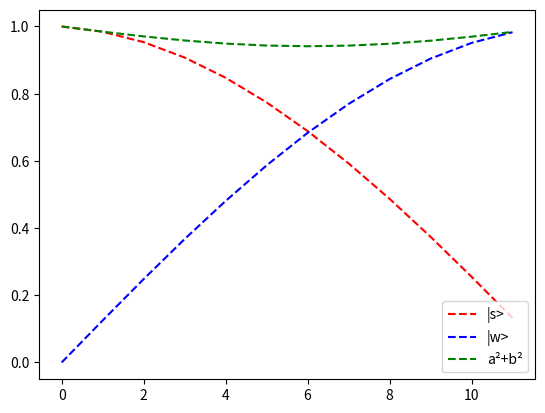

Python code for this plot:
import numpy as np
import math
import matplotlib.pyplot as plt
import random

n = 8
N = 2**n
n_opti = (math.pi/4)*math.sqrt(N)
nb_iter = math.floor(n_opti)
# nb_iter = 1000

w = np.zeros((N, 1))
w[random.randint(-1, N)] = np.imag(0 + 1j)

s = np.ones((N, 1)) / math.sqrt(N)
u_w = np.identity(N) - 2 * w * np.transpose(w)
u_s = 2 * s * np.transpose(s) - np.identity(N)
g = np.dot(u_s, u_w)
x = s
# print(s)
for i in range(0, nb_iter):
    x = np.dot(g, x)
    # print(x)
print(x)
# print(g)
# 1/0

vect_in = np.matrix([[0], [1]])
grover = np.matrix([[1, 2/math.sqrt(N)], [-2/math.sqrt(N), (N-4)/N]])
print(np.linalg.eigvals(grover))
print(np.linalg.norm(np.linalg.eigvals(grover)[1]))
print(np.dot(np.transpose(grover), grover))


values_s = []
values_w = []
values_tot = []

_2d_values = []
for i in range(0, nb_iter):
    values_w.append(vect_in.take(0).item())
    values_s.append(vect_in.take(1).item())
    _2d_values.append([vect_in.take(0).item(), vect_in.take(1).item()])
    values_tot.append(vect_in.take(0).item()**2 + vect_in.take(1).item()**2)
    vect_in = np.dot(grover, vect_in)

# Todo: tracer cercle unité

plt.plot(range(0, nb_iter), values_s, 'r--', label="|s>")
plt.plot(range(0, nb_iter), values_w, 'b--', label="|w>") 
plt.plot(range(0, nb_iter), values_tot, 'g--', label="a²+b²")

# plt.scatter(values_s, values_w)

plt.legend(loc="lower right")
plt.show()